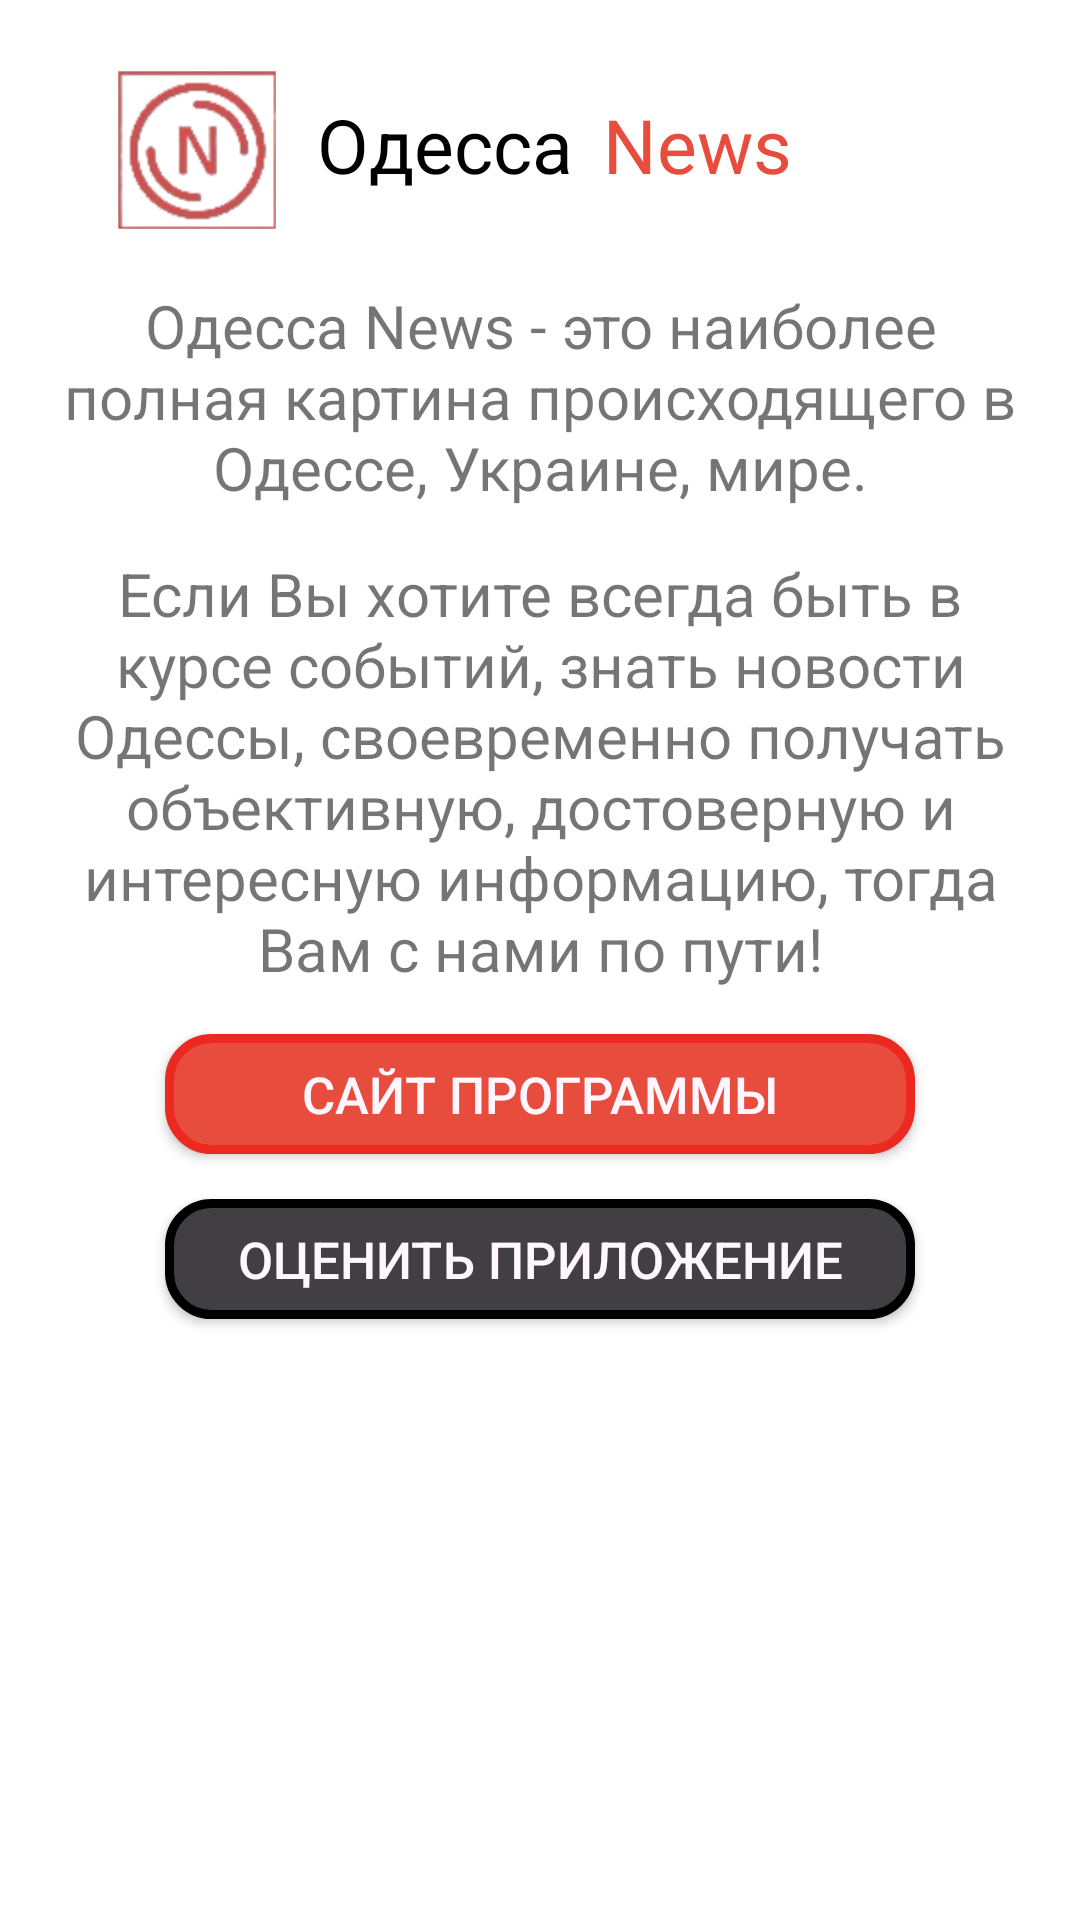

Layout XML and referenced resources for this Android screen:
<!-- AndroidManifest.xml: application theme AppTheme -->
<!-- res/layout/fragment_about.xml -->
<?xml version="1.0" encoding="utf-8"?>
<ScrollView xmlns:android="http://schemas.android.com/apk/res/android"
    android:layout_width="match_parent"
    android:layout_height="wrap_content">
 <RelativeLayout
     android:layout_width="match_parent"
     android:layout_height="wrap_content">
    <LinearLayout

        android:id="@+id/linear1"
        android:paddingTop="20dp"
        android:layout_toLeftOf="@+id/linear2"
        android:layout_alignParentTop="true"
        android:orientation="horizontal"
        android:layout_height="wrap_content"
        android:layout_width="wrap_content">


        <ImageView
            android:layout_width="60dp"
            android:layout_height="60dp"
            android:background="@drawable/ic_launcher"/>
        </LinearLayout>
        <LinearLayout
            android:id="@+id/linear2"

            android:paddingTop="20dp"
            android:layout_width="wrap_content"
            android:layout_height="wrap_content"
            android:layout_alignBottom="@+id/linear1"
            android:layout_centerHorizontal="true"
            android:layout_marginBottom="15dp">
        <TextView
            android:layout_width="wrap_content"
            android:layout_height="wrap_content"
            android:textColor="@android:color/black"
            android:text="Одесса"
            android:textSize="25sp"
            android:layout_marginLeft="10dp"/>
        <TextView
            android:layout_width="wrap_content"
            android:layout_height="wrap_content"
            android:textColor="@color/orange"
            android:text="News"
            android:textSize="25sp"
            android:layout_gravity="center_horizontal|center_vertical"
            android:layout_marginLeft="10dp"/>
        </LinearLayout>

    <TextView
        android:layout_below="@+id/linear2"
        android:paddingTop="15dp"
        android:paddingLeft="20dp"
        android:paddingRight="20dp"
        android:id="@+id/tv1"
        android:textSize="20sp"
        android:layout_width="match_parent"
        android:layout_height="wrap_content"
        android:text="@string/about1"
        android:textAlignment="center" />
    <TextView
        android:layout_below="@+id/tv1"
        android:paddingTop="15dp"
        android:paddingLeft="20dp"
        android:paddingRight="20dp"
        android:paddingBottom="15dp"
        android:id="@+id/tv2"
        android:textSize="20sp"
        android:layout_width="match_parent"
        android:layout_height="wrap_content"
        android:text="@string/about2"
        android:textAlignment="center" />

     <Button
         android:layout_centerHorizontal="true"
         android:id="@+id/program_site_btn"
         android:text="Сайт программы"
         android:textColor="#FFF6FF"
         android:layout_below="@+id/tv2"
         android:textSize="17sp"
         android:layout_width="250dp"
         android:layout_height="40dp"
         android:background="@drawable/red_button_shape"
         />
     <TextView
         android:id="@+id/tv3"
         android:layout_below="@+id/program_site_btn"
         android:layout_width="match_parent"
         android:layout_height="15dp"/>
     <Button
         android:layout_centerHorizontal="true"
         android:layout_below="@+id/tv3"
         android:id="@+id/program_vote_btn"
         android:text="Оценить приложение"
         android:textColor="#FFF6FF"
         android:textSize="17sp"
         android:layout_width="250dp"
         android:layout_height="40dp"
         android:background="@drawable/grey_button_shape"
         />
     <TextView
         android:id="@+id/tv4"
         android:layout_below="@+id/program_vote_btn"
         android:layout_width="match_parent"
         android:layout_height="15dp"/>
 </RelativeLayout>
</ScrollView>
<!-- resources referenced by this layout -->
<resources>
  <color name="orange">#E84C3D</color>
  <!-- drawable grey_button_shape (drawable) -->
  <?xml version="1.0" encoding="utf-8"?>
  <shape xmlns:android="http://schemas.android.com/apk/res/android" android:shape="rectangle" >
      <corners
          android:radius="14dp"
          />
      <solid
          android:color="#413F42"
          />
      <padding
          android:left="0dp"
          android:top="0dp"
          android:right="0dp"
          android:bottom="0dp"
          />
      <size
          android:width="250dp"
          android:height="40dp"
          />
      <stroke
          android:width="3dp"
          android:color="#000000"
          />
  </shape>
  <!-- drawable ic_launcher: png bitmap (drawable-hdpi, 7126 bytes) -->
  <!-- drawable red_button_shape (drawable) -->
  <?xml version="1.0" encoding="utf-8"?>
  <shape xmlns:android="http://schemas.android.com/apk/res/android" android:shape="rectangle" >
      <corners
          android:radius="14dp"
          />
      <solid
          android:color="#E84C3D"
          />
      <padding
          android:left="0dp"
          android:top="0dp"
          android:right="0dp"
          android:bottom="0dp"
          />
      <size
          android:width="250dp"
          android:height="50dp"
          />
      <stroke
          android:width="3dp"
          android:color="#EB2920"
          />
  </shape>
  <string name="about1">
          Одесса News - это наиболее полная картина происходящего в Одессе, Украине, мире.
      </string>
  <string name="about2">
      Если Вы хотите всегда быть в курсе
  событий, знать новости Одессы,
  своевременно получать объективную,
  достоверную и интересную
  информацию, тогда Вам с нами по пути!
      </string>
  <style name="AppTheme" parent="Theme.AppCompat.Light.NoActionBar">
          
          <item name="colorPrimary">@color/myPrimaryColor</item>
          <item name="colorPrimaryDark">@color/myPrimaryDarkColor</item>
          <item name="colorAccent">@color/myAccentColor</item>
          <item name="android:textColorPrimary">@color/myTextPrimaryColor</item>
          <item name="android:navigationBarColor">@color/myNavigationColor</item>
          <item name="drawerArrowStyle">@style/DrawerArrowStyle</item>
  
  
          <item name="android:windowBackground">@color/myWindowBackground</item>
          <item name="android:windowContentTransitions">true</item>
      </style>
  <color name="myPrimaryColor">#E84C3D</color>
  <color name="myPrimaryDarkColor">#E84C3D</color>
  <color name="myAccentColor">#FF4081</color>
  <color name="myTextPrimaryColor">#FFF</color>
  <color name="myNavigationColor">#00BFFF</color>
  <style name="DrawerArrowStyle" parent="Widget.AppCompat.DrawerArrowToggle">
          <item name="spinBars">true</item>
          <item name="color">@android:color/white</item>
      </style>
  <color name="myWindowBackground">#FFF</color>
</resources>
